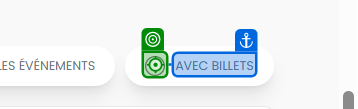
Task: Automate de surveillance
Workflow: Chercher_les_concerts_du_l'artiste

Step 1: click on 'unchecked'

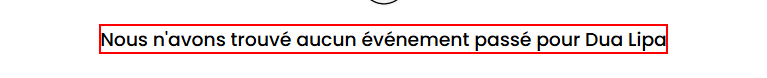
Step 2: Find Element 'SPAN' on the element in window '[name redacted]' (chrome.exe)